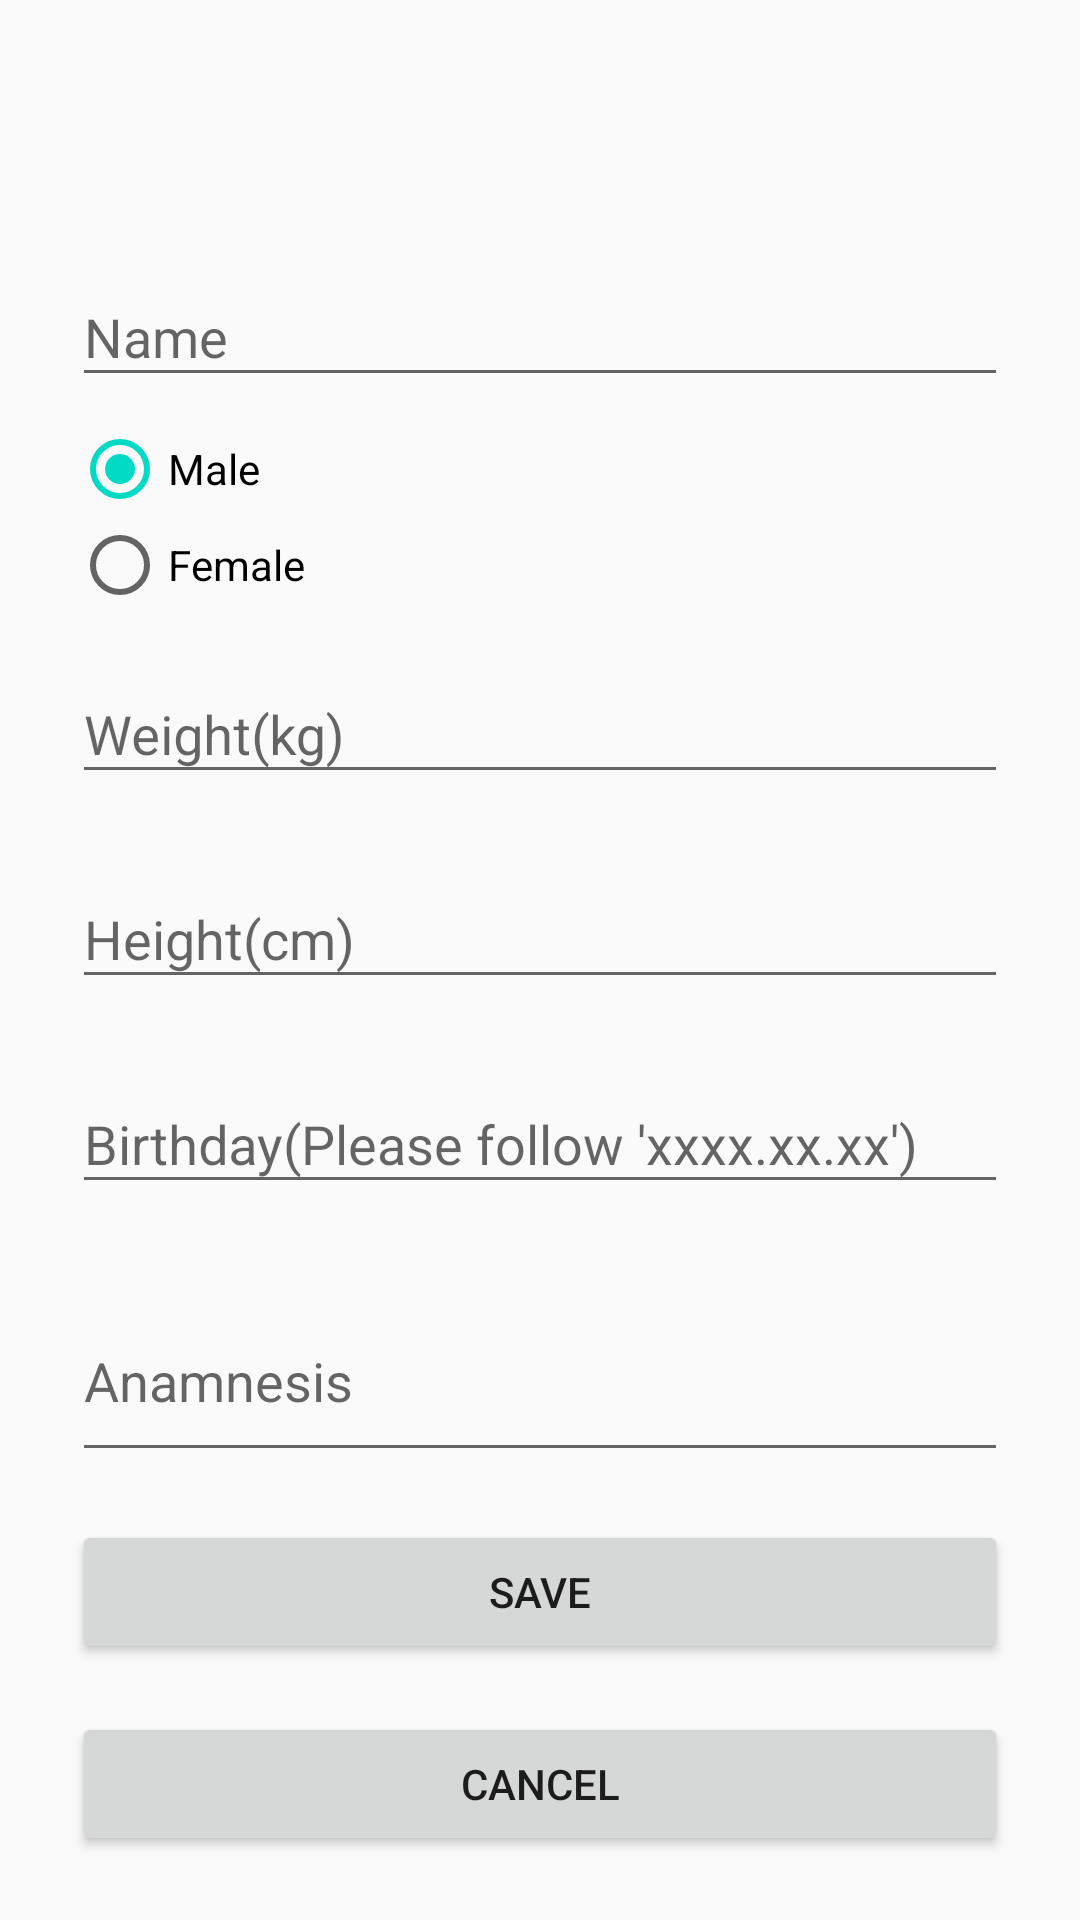

Reconstruct the res/layout file that produces this screen, plus the resources it refers to.
<!-- AndroidManifest.xml: activity theme AppTheme -->
<!-- res/layout/activity_archive.xml -->
<?xml version="1.0" encoding="utf-8"?>

<ScrollView
    xmlns:android="http://schemas.android.com/apk/res/android"
    android:layout_width="fill_parent"
    android:layout_height="fill_parent"
    android:fitsSystemWindows="true">

    <LinearLayout
        android:orientation="vertical"
        android:layout_width="match_parent"
        android:layout_height="wrap_content"
        android:paddingTop="72dp"
        android:paddingLeft="24dp"
        android:paddingRight="24dp">


        
        <android.support.design.widget.TextInputLayout
           android:layout_width="match_parent"
           android:layout_height="wrap_content"
           android:layout_marginTop="8dp"
           android:layout_marginBottom="8dp">
           <EditText android:id="@+id/input_name"
             android:layout_width="match_parent"
             android:layout_height="wrap_content"
             android:inputType="none"
             android:hint="@string/name" />
         </android.support.design.widget.TextInputLayout>

        <RadioGroup
            android:id="@+id/radioGroup"
            android:contentDescription="@string/sex"
            android:layout_width="wrap_content"
            android:layout_height="wrap_content">
            <RadioButton android:layout_width="wrap_content"
                android:layout_height="wrap_content"
                android:id="@+id/radioMale"
                android:text="@string/male_uppercase"
                android:checked="true">
            </RadioButton>
            <RadioButton android:layout_width="wrap_content"
                android:layout_height="wrap_content"
                android:id="@+id/radioFemale"
                android:text="@string/female_uppercase">
            </RadioButton>
          </RadioGroup>

        
        <android.support.design.widget.TextInputLayout
            android:layout_width="match_parent"
            android:layout_height="wrap_content"
            android:layout_marginTop="8dp"
            android:layout_marginBottom="8dp">
            <EditText android:id="@+id/input_weight"
                android:layout_width="match_parent"
                android:layout_height="wrap_content"
                android:inputType="numberDecimal"
                android:hint="@string/weight_kg"/>
        </android.support.design.widget.TextInputLayout>

        
        <android.support.design.widget.TextInputLayout
            android:layout_width="match_parent"
            android:layout_height="wrap_content"
            android:layout_marginTop="8dp"
            android:layout_marginBottom="8dp">
            <EditText android:id="@+id/input_height"
                android:layout_width="match_parent"
                android:layout_height="wrap_content"
                android:inputType="numberDecimal"
                android:hint="@string/height_cm"/>
        </android.support.design.widget.TextInputLayout>

        
        <android.support.design.widget.TextInputLayout
            android:layout_width="match_parent"
            android:layout_height="wrap_content"
            android:layout_marginTop="8dp"
            android:layout_marginBottom="8dp">
            <EditText android:id="@+id/input_birthday"
                android:layout_width="match_parent"
                android:layout_height="wrap_content"
                android:inputType="none"
                android:hint="@string/birthday_please_follow_xxxx_xx_xx"/>
        </android.support.design.widget.TextInputLayout>

        
        <android.support.design.widget.TextInputLayout
            android:layout_width="match_parent"
            android:layout_height="wrap_content"
            android:layout_marginTop="8dp"
            android:layout_marginBottom="8dp">
            <EditText android:id="@+id/input_anamnesis"
                android:layout_width="match_parent"
                android:minLines="2"
                android:maxLines="10"
                android:layout_height="wrap_content"
                android:inputType="none"
                android:hint="@string/anamnesis"/>
        </android.support.design.widget.TextInputLayout>

        
        <android.support.v7.widget.AppCompatButton
            android:id="@+id/btn_save"
            android:layout_width="fill_parent"
            android:layout_height="wrap_content"
            android:layout_marginTop="8dp"
            android:layout_marginBottom="8dp"
            android:padding="12dp"
            android:text="@string/save"/>

        
        <android.support.v7.widget.AppCompatButton
            android:id="@+id/btn_cancel"
            android:layout_width="fill_parent"
            android:layout_height="wrap_content"
            android:layout_marginTop="8dp"
            android:layout_marginBottom="8dp"
            android:padding="12dp"
            android:text="@string/cancel"/>

    </LinearLayout>
</ScrollView>
<!-- resources referenced by this layout -->
<resources>
  <string name="anamnesis">Anamnesis</string>
  <string name="birthday_please_follow_xxxx_xx_xx">Birthday(Please follow \'xxxx.xx.xx\')</string>
  <string name="cancel">Cancel</string>
  <string name="female_uppercase">Female</string>
  <string name="height_cm">Height(cm)</string>
  <string name="male_uppercase">Male</string>
  <string name="name">Name</string>
  <string name="save">Save</string>
  <string name="sex">sex</string>
  <string name="weight_kg">Weight(kg)</string>
  <style name="AppTheme" parent="Theme.AppCompat.Light.DarkActionBar">
          
          <item name="colorPrimary">@color/colorPrimary</item>
          <item name="colorPrimaryDark">@color/colorPrimaryDark</item>
          <item name="colorAccent">@color/colorAccent</item>
  
          <item name="windowActionBar">false</item>
          <item name="windowNoTitle">true</item>
      </style>
  <!-- not gathered from this repository: default colours our renderer supplied (Android Studio template values) -->
  <color name="colorPrimary">#FF6200EE</color>
  <color name="colorPrimaryDark">#FF3700B3</color>
  <color name="colorAccent">#FF03DAC5</color>
</resources>
